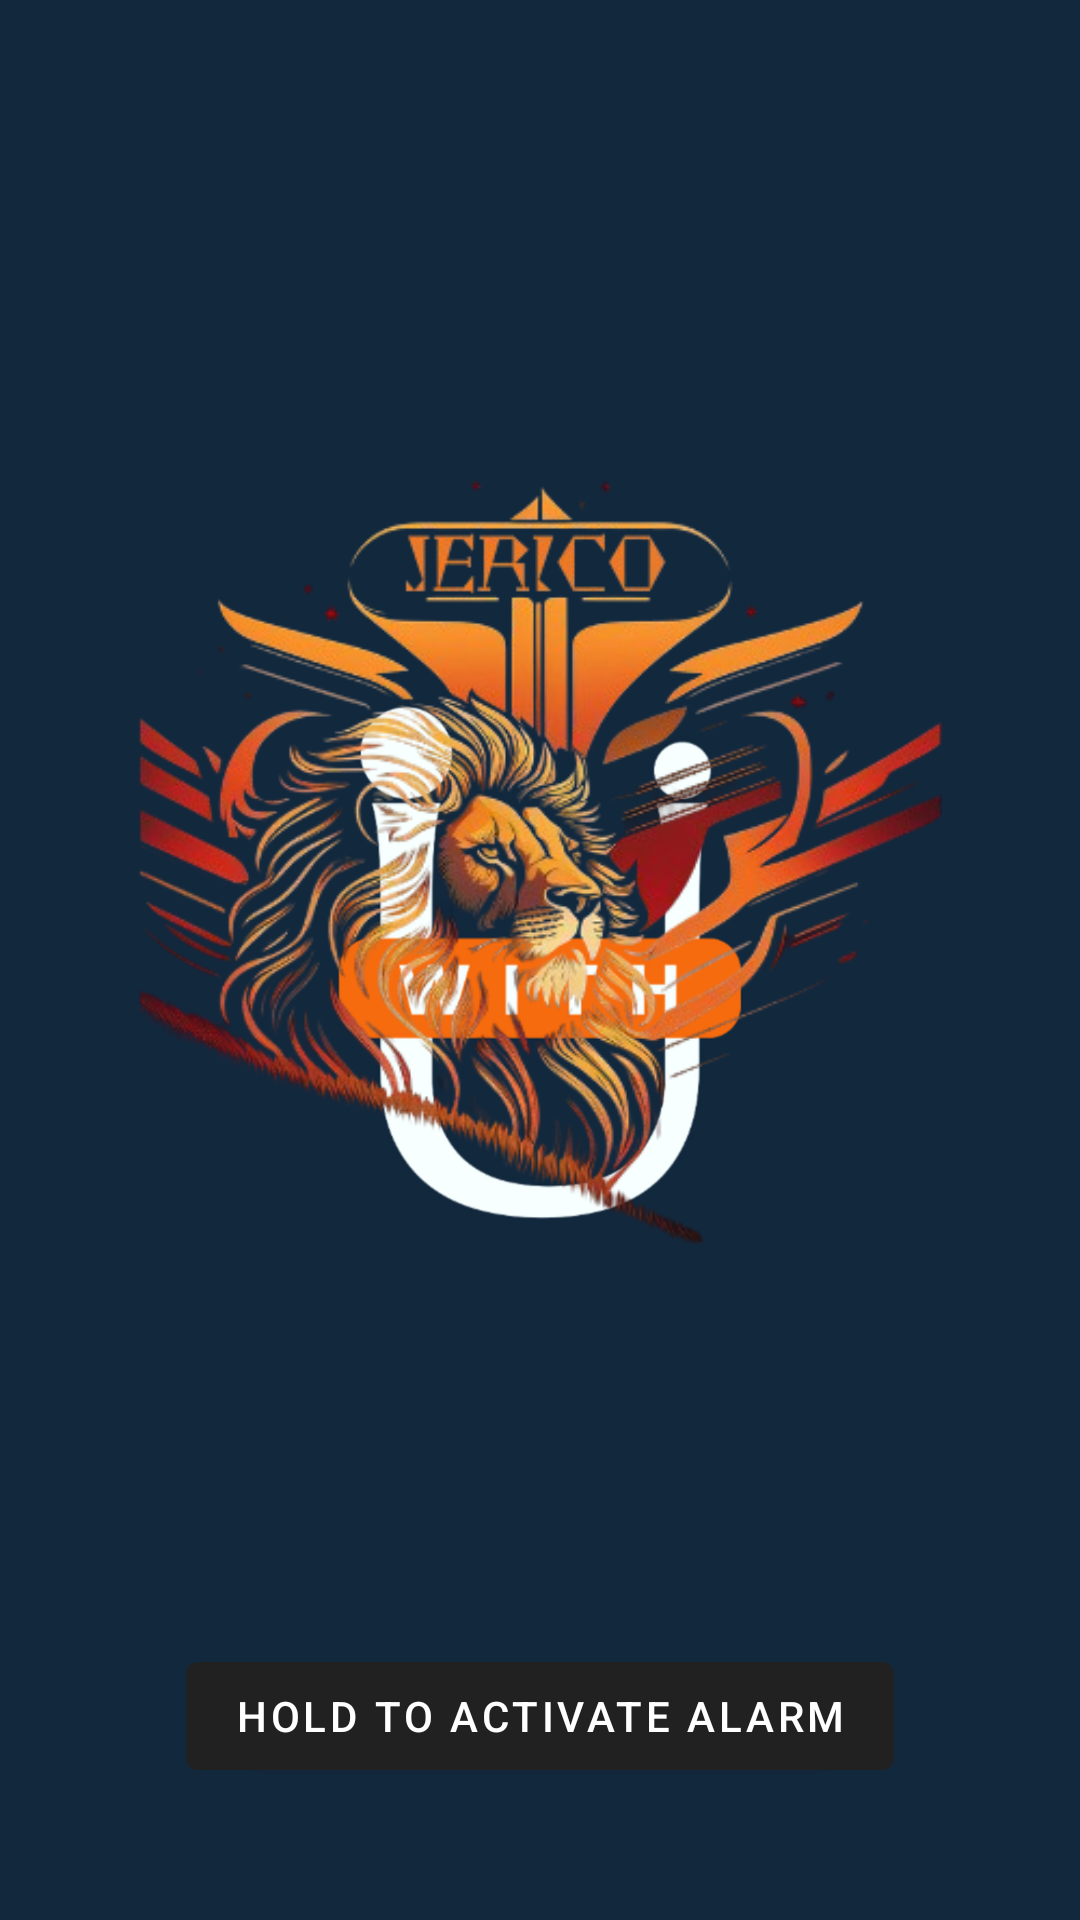

Produce the Android XML layout that renders to this screen, including the resource entries it uses.
<!-- AndroidManifest.xml: activity theme Theme.MyApp.NoActionBar -->
<!-- res/layout/activity_main.xml -->
<?xml version="1.0" encoding="utf-8"?>
<LinearLayout xmlns:android="http://schemas.android.com/apk/res/android"
    android:layout_width="match_parent"
    android:layout_height="match_parent"
    android:background="@drawable/fondomain"
    android:gravity="center_horizontal"
    android:orientation="vertical"
    android:padding="0dp"
    android:theme="@style/Theme.AppCompat.NoActionBar">

    
    <ImageView
        android:id="@+id/roundedImageView"
        android:layout_width="wrap_content"
        android:layout_height="wrap_content"
        android:layout_marginTop="32dp"
        android:clickable="true"
        android:focusable="true"

        android:onClick="onLogoClicked"
        android:src="@drawable/logo" />

    
    <Button
        android:id="@+id/btnManualActivation"
        android:layout_width="wrap_content"
        android:layout_height="wrap_content"
        android:layout_marginTop="16dp"
        android:text="Hold to Activate Alarm" />

    
</LinearLayout>
<!-- resources referenced by this layout -->
<resources>
  <!-- drawable fondomain: png bitmap (drawable, 59277 bytes) -->
  <!-- drawable logo: png bitmap (drawable, 189506 bytes) -->
  <style name="Theme.MyApp.NoActionBar" parent="Theme.MaterialComponents.DayNight.NoActionBar">
              
              <item name="android:windowBackground">@color/black</item>
              <item name="windowActionBar">false</item>
              <item name="windowNoTitle">true</item>
          </style>
  <color name="black">#FF000000</color>
</resources>
